Dataset: gtos-mobile (GitHub, faisu07/gtos-mobile). Classes: painting, aluminum, asphalt, brick, cement, cloth, dry leaf, glass, grass, large limestone, leaf, metal cover, moss, paint cover, painting turf, paper, pebble, plastic, plastic cover, root, sand, sandpaper, shale, small limestone, soil, steel, stone asphalt, stone brick, stone cement, turf, wood chips.

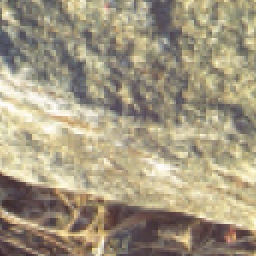
Label: large limestone

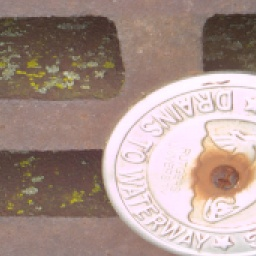
Label: aluminum

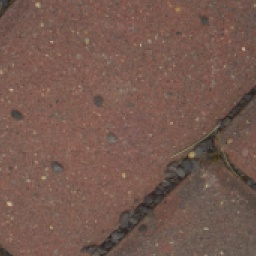
Label: brick

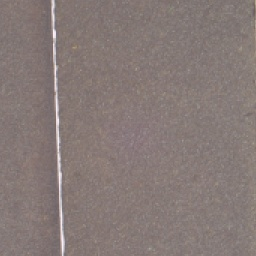
Label: sandpaper

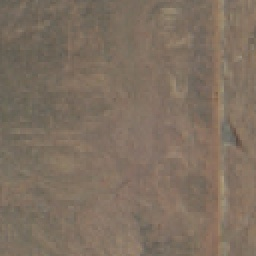
Label: plastic cover

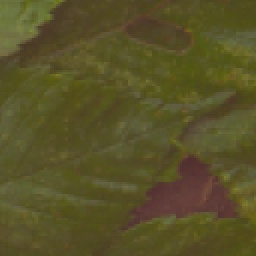
Label: leaf
